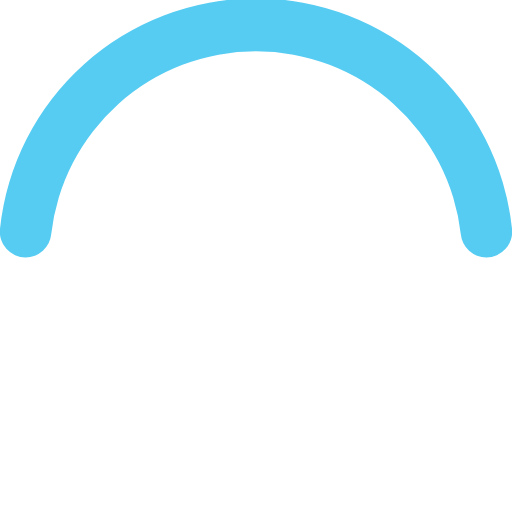
t = 0.00 s
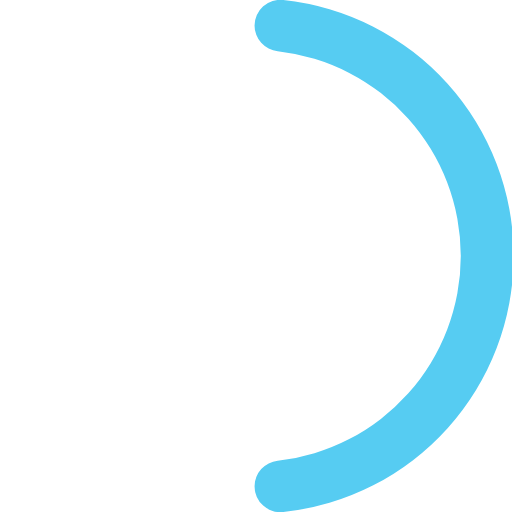
t = 0.13 s
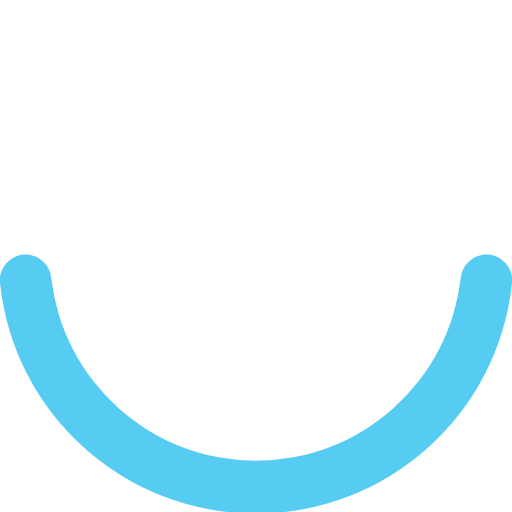
t = 0.25 s
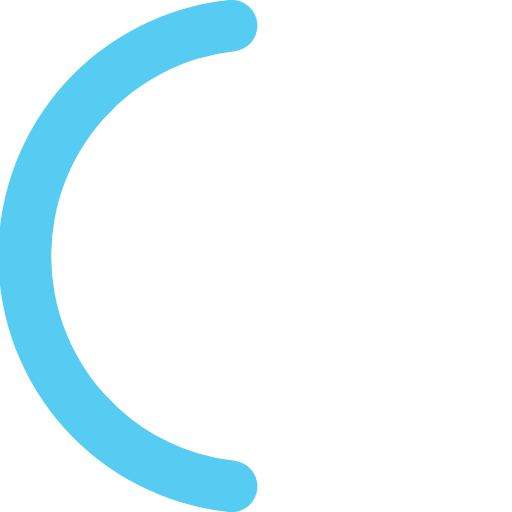
t = 0.38 s

The animated SVG that drew these frames (rendered in a browser with its animation timeline set to each time). Animation: 1 SMIL element (animateTransform=1); one cycle of 0.50 s, repeats indefinitely.

<svg xmlns="http://www.w3.org/2000/svg" width="20" height="20" viewBox="0 0 50 50">
  <path fill="#56CCF2" d="M25,5A20.14,20.14,0,0,1,45,22.88a2.51,2.51,0,0,0,2.49,2.26h0A2.52,2.52,0,0,0,50,22.33a25.14,25.14,0,0,0-50,0,2.52,2.52,0,0,0,2.5,2.81h0A2.51,2.51,0,0,0,5,22.88,20.14,20.14,0,0,1,25,5Z">
    <animateTransform attributeName="transform" type="rotate" from="0 25 25" to="360 25 25" dur="0.5s" repeatCount="indefinite"/>
  </path>
</svg>